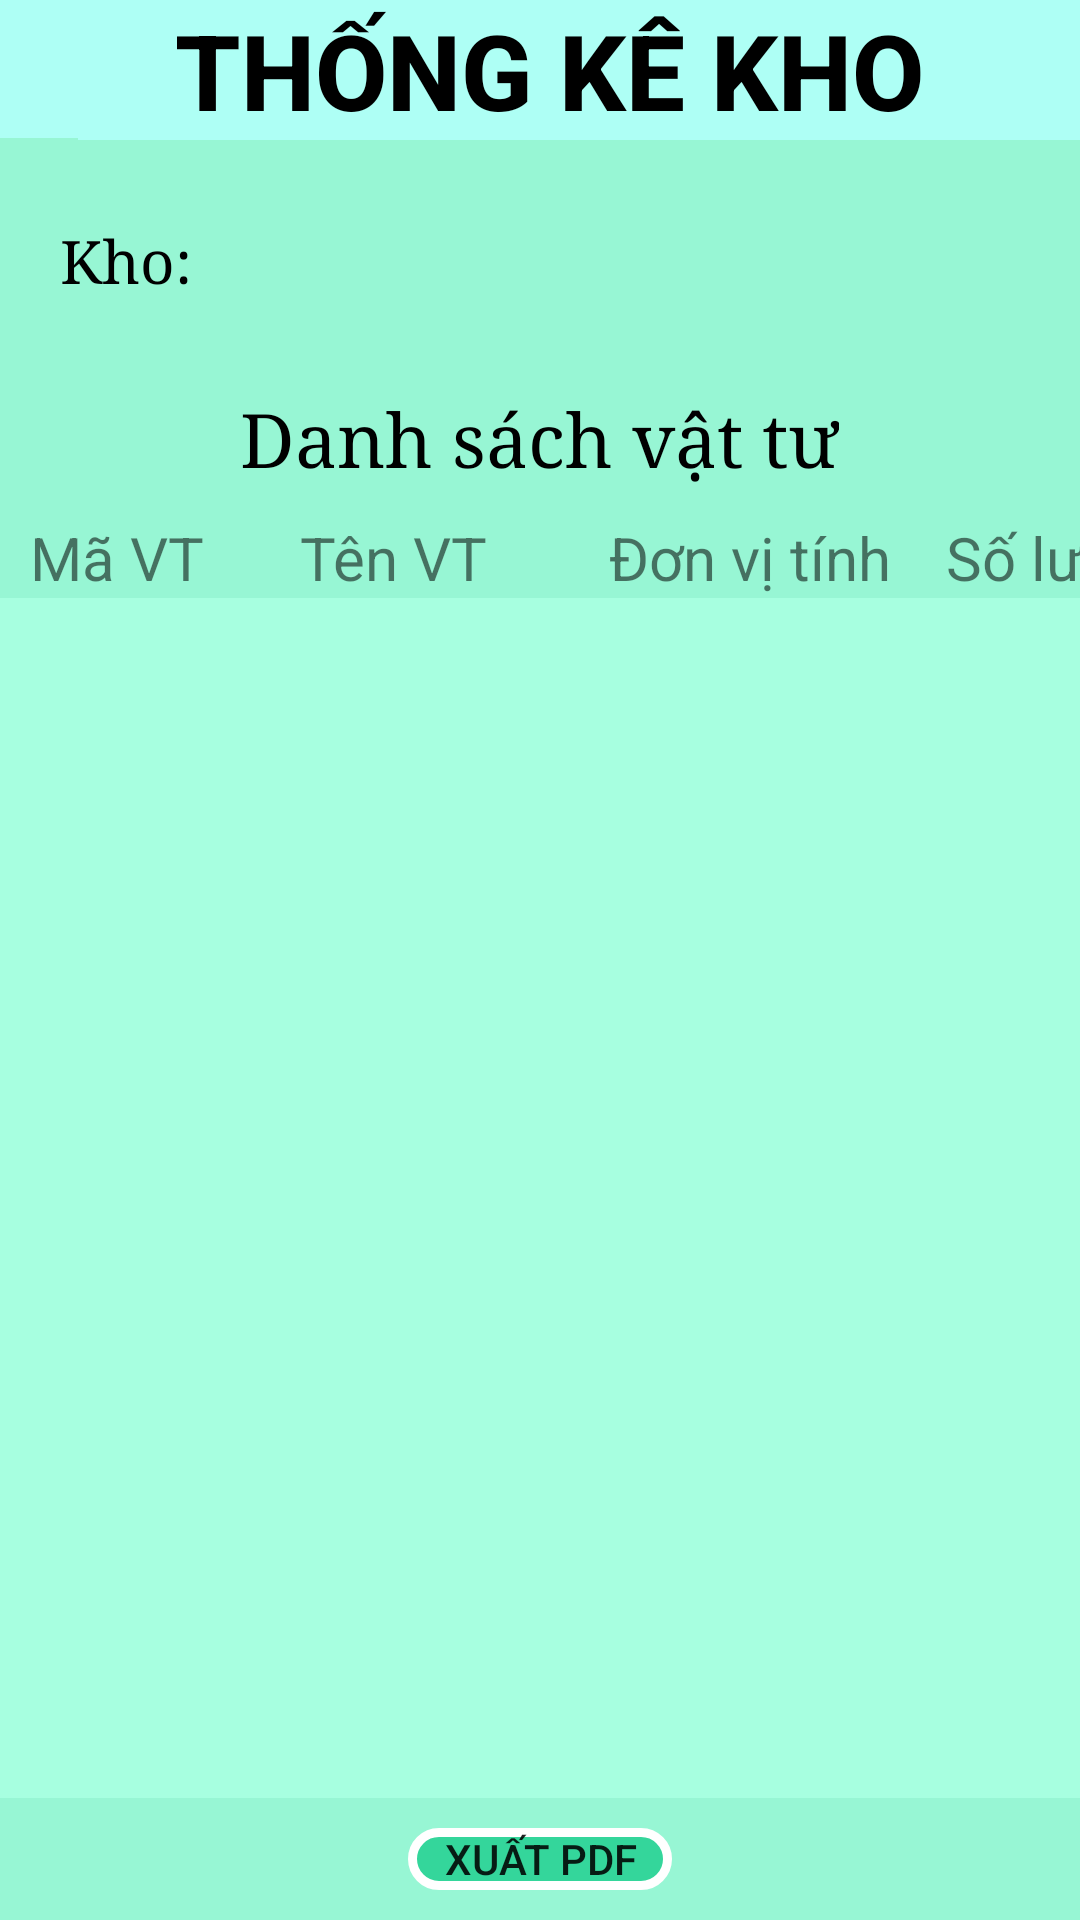

Produce the Android XML layout that renders to this screen, including the resource entries it uses.
<!-- AndroidManifest.xml: application theme Theme.GiuaKyNhom15 -->
<!-- res/layout/activity_thong_ke.xml -->
<?xml version="1.0" encoding="utf-8"?>
<LinearLayout xmlns:android="http://schemas.android.com/apk/res/android"
    xmlns:app="http://schemas.android.com/apk/res-auto"
    android:layout_width="match_parent"
    android:layout_height="match_parent"
    android:background="#BB75F6C7"
    android:orientation="vertical">

    <LinearLayout
        android:layout_width="match_parent"
        android:layout_height="wrap_content">

        <ImageView
            android:id="@+id/imgThoatThongKe"
            android:layout_width="26dp"
            android:layout_height="46dp"
            android:background="#AEFFF5"
            app:srcCompat="@drawable/ic_backward" />

        <TextView
            android:id="@+id/tvKhoThongKe"
            android:layout_width="match_parent"
            android:layout_height="wrap_content"
            android:background="#AEFFF5"
            android:fontFamily="sans-serif-medium"
            android:paddingRight="20dp"
            android:text="THỐNG KÊ KHO"
            android:textAlignment="center"
            android:textColor="@color/black"
            style="@style/tieu_de" />

    </LinearLayout>

    <LinearLayout
        android:layout_width="match_parent"
        android:layout_height="wrap_content"
        android:layout_gravity="center"
        android:layout_marginTop="20dp"
        android:orientation="vertical">



        <LinearLayout
            android:layout_width="match_parent"
            android:layout_height="wrap_content"
            android:layout_marginBottom="10dp">

            <TextView
                android:layout_width="wrap_content"
                android:layout_height="wrap_content"
                android:layout_marginLeft="20dp"
                android:layout_marginRight="20dp"
                android:paddingTop="7dp"
                android:text="Kho:"
                android:textColor="@color/black"
                style="@style/chu_thuong" />

            <Spinner
                android:id="@+id/spKhoThongKe"
                android:layout_width="200dp"
                android:layout_height="wrap_content"
                android:background="@android:color/transparent"
                android:gravity="center_vertical" />

        </LinearLayout>

        <LinearLayout
            android:layout_width="match_parent"
            android:layout_height="wrap_content"
            android:layout_marginBottom="20dp"
            android:orientation="horizontal">


        </LinearLayout>

    </LinearLayout>

    <LinearLayout
        android:layout_width="match_parent"
        android:layout_height="wrap_content"
        android:orientation="vertical">

        <LinearLayout
            android:layout_width="match_parent"
            android:layout_height="wrap_content"
            android:gravity="center"
            android:orientation="vertical">

            <TextView
                android:layout_width="wrap_content"
                android:layout_height="wrap_content"
                android:text="Danh sách vật tư"
                style="@style/chu_thuong"
                android:textColor="@color/black"
                android:textSize="25dp" />
        </LinearLayout>

        <LinearLayout
            android:layout_width="match_parent"
            android:layout_height="wrap_content"
            android:layout_marginTop="10dp"
            android:orientation="horizontal">

            <TextView
                android:layout_width="90dp"
                android:layout_height="wrap_content"
                android:layout_marginLeft="10dp"
                android:text="Mã VT"
                android:textSize="20dp" />

            <TextView
                android:layout_width="90dp"
                android:layout_height="wrap_content"
                android:text="Tên VT"
                android:textSize="20dp" />

            <TextView
                android:layout_width="120dp"
                android:layout_height="wrap_content"
                android:gravity="center"
                android:text="Đơn vị tính"
                android:textSize="20dp" />

            <TextView
                android:layout_width="90dp"
                android:layout_height="wrap_content"
                android:text="Số lượng"
                android:gravity="center"
                android:textSize="20dp" />
        </LinearLayout>

        <ListView
            android:id="@+id/lvDSVatTuThongKe"
            android:layout_width="match_parent"
            android:layout_height="400dp"
            android:background="#A7FFE0" />
    </LinearLayout>

    <LinearLayout
        android:layout_width="match_parent"
        android:layout_height="match_parent"
        android:gravity="center"
        android:paddingTop="10dp"
        android:paddingBottom="10dp">

        <Button
            android:id="@+id/btnXuatPDFThongKe"
            android:layout_width="wrap_content"
            android:layout_height="wrap_content"
            android:background="@drawable/background_button"
            android:text="Xuất PDF"
            />


    </LinearLayout>
</LinearLayout>
<!-- resources referenced by this layout -->
<resources>
  <!-- drawable background_button (drawable) -->
  <?xml version="1.0" encoding="utf-8"?>
  <selector xmlns:android="http://schemas.android.com/apk/res/android">
      
      <item android:state_pressed="false">
          <shape>
              
              <solid android:color="#B1C8"></solid>
  
              
              <stroke android:width="3dp" android:color="#FFFFFF"></stroke>
  
              
              <corners android:radius="35dp"></corners>
          </shape>
      </item>
  
      <item android:state_pressed="true">
          <shape>
              
              <solid android:color="#BB11CC1A"></solid>
  
              
              <stroke android:width="3dp" android:color="#FFFFFF"></stroke>
  
              
              <corners android:radius="35dp"></corners>
          </shape>
      </item>
  
  </selector>
  <style name="chu_thuong" parent="@android:style/TextAppearance.Medium">
          <item name="android:layout_width">match_parent</item>
          <item name="android:layout_height">wrap_content</item>
          <item name="android:textColor">@color/black</item>
          <item name="android:typeface">serif</item>
          <item name="android:textSize">20dp</item>
      </style>
  <style name="tieu_de" parent="@android:style/TextAppearance.Medium">
          <item name="android:layout_width">match_parent</item>
          <item name="android:layout_height">wrap_content</item>
          <item name="android:textColor">@color/black</item>
          <item name="android:typeface">serif</item>
          <item name="android:textSize">35dp</item>
          <item name="android:textStyle">bold</item>
      </style>
  <style name="Theme.GiuaKyNhom15" parent="Theme.MaterialComponents.DayNight.NoActionBar.Bridge">
          
          <item name="colorPrimary">@color/purple_500</item>
          <item name="colorPrimaryVariant">@color/purple_700</item>
          <item name="colorOnPrimary">@color/white</item>
          
          <item name="colorSecondary">@color/teal_200</item>
          <item name="colorSecondaryVariant">@color/teal_700</item>
          <item name="colorOnSecondary">@color/black</item>
          
          <item name="android:statusBarColor" tools:targetApi="l">?attr/colorPrimaryVariant</item>
          
      </style>
  <!-- not gathered from this repository: default colours our renderer supplied (Android Studio template values) -->
  <color name="purple_500">#FF6200EE</color>
  <color name="purple_700">#FF3700B3</color>
  <color name="teal_200">#FF03DAC5</color>
  <color name="teal_700">#FF018786</color>
  <color name="black">#FF000000</color>
  <color name="white">#FFFFFFFF</color>
</resources>
